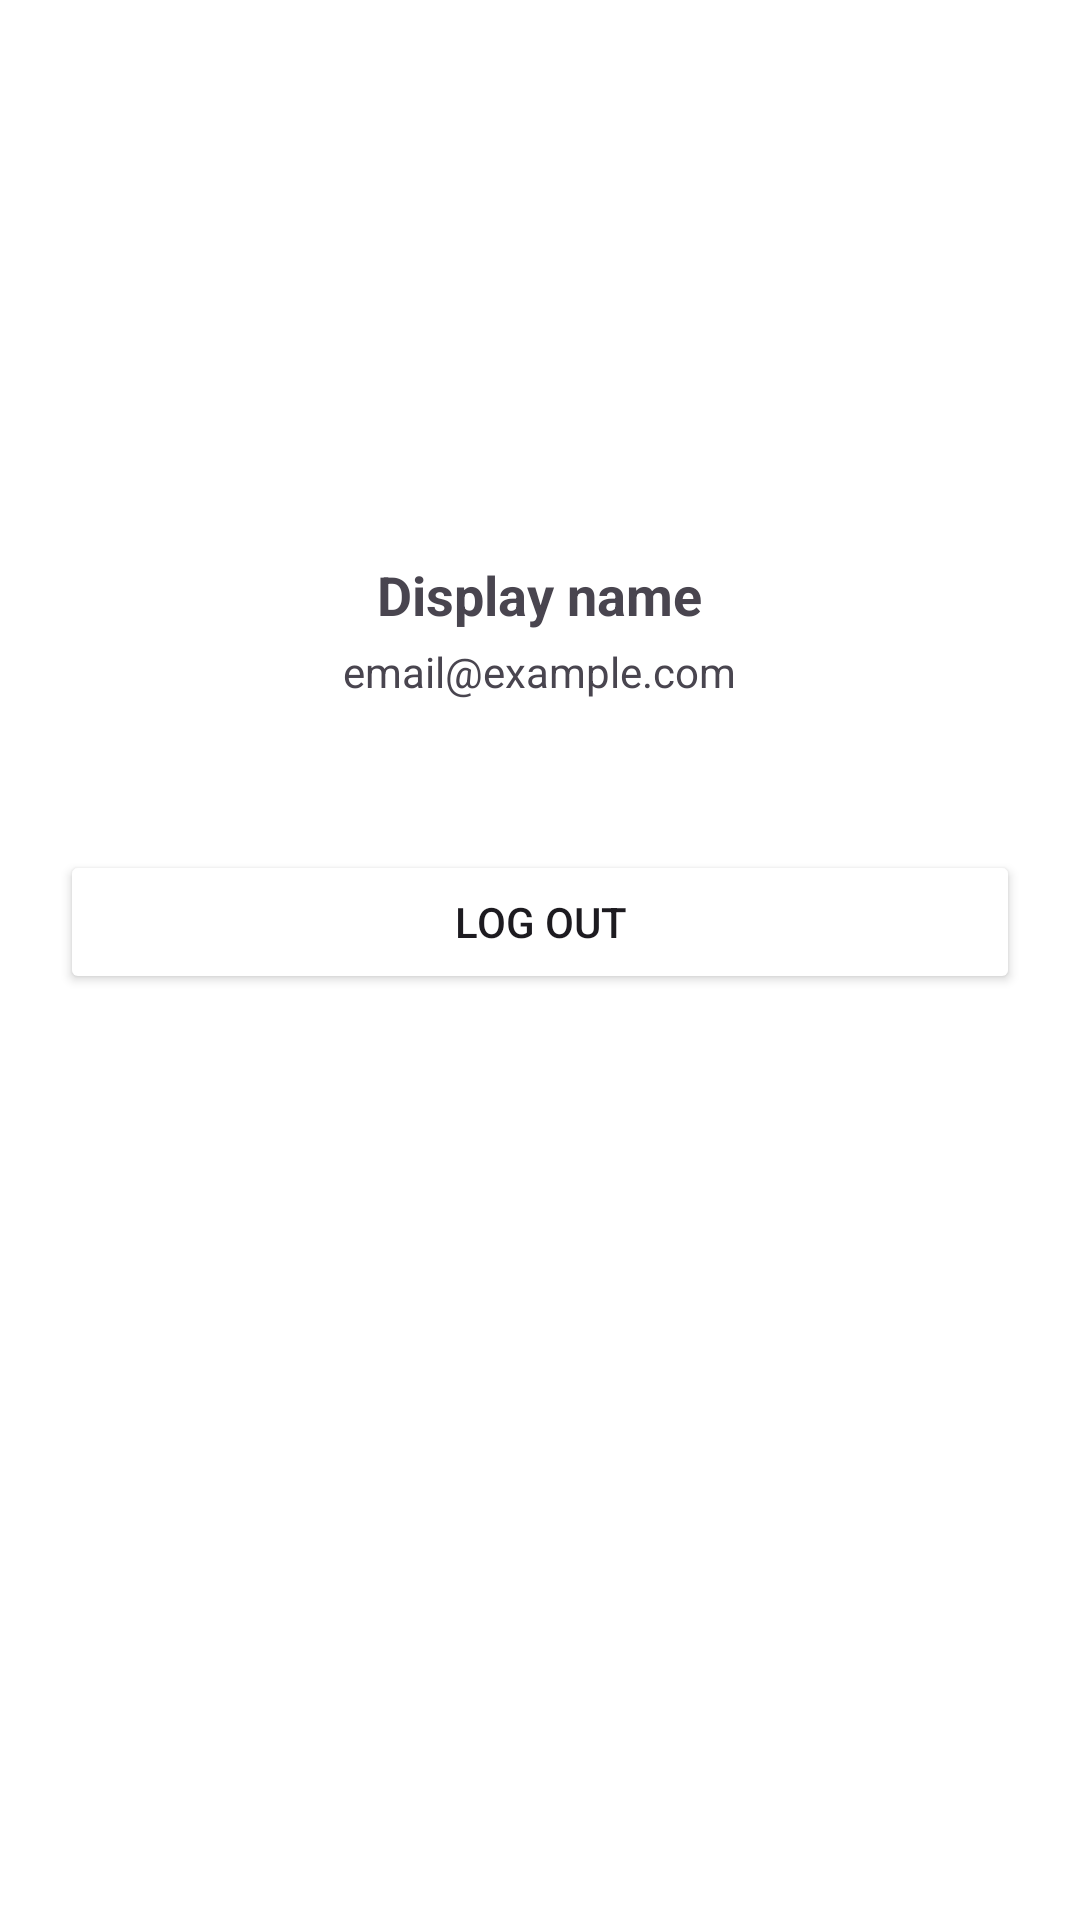

This screen was rendered from an Android layout file. Write that file and the resources it references.
<!-- AndroidManifest.xml: application theme Theme.CropAdvisorAI -->
<!-- res/layout/fragment_profile.xml -->
<?xml version="1.0" encoding="utf-8"?>
<ScrollView xmlns:android="http://schemas.android.com/apk/res/android"
    android:id="@+id/profile_root"
    android:layout_width="match_parent"
    android:layout_height="match_parent"
    android:padding="20dp"
    android:background="@color/white">

    <LinearLayout
        android:layout_width="match_parent"
        android:layout_height="wrap_content"
        android:orientation="vertical"
        android:gravity="center_horizontal"
        android:layout_marginTop="50dp">

        <ImageView
            android:id="@+id/ivAvatar"
            android:layout_width="96dp"
            android:layout_height="96dp"
            android:src="@drawable/ic_profile"
            android:contentDescription="Avatar"
            android:layout_marginTop="8dp" />

        <TextView
            android:id="@+id/tvName"
            android:layout_marginTop="12dp"
            android:layout_width="wrap_content"
            android:layout_height="wrap_content"
            android:text="Display name"
            android:textSize="18sp"
            android:textStyle="bold" />

        <TextView
            android:id="@+id/tvEmail"
            android:layout_marginTop="4dp"
            android:layout_width="wrap_content"
            android:layout_height="wrap_content"
            android:text="email@example.com"
            android:textSize="14sp" />

        <Button
            android:id="@+id/btnLogout"
            android:layout_marginTop="50dp"
            android:layout_width="match_parent"
            android:layout_height="wrap_content"
            android:backgroundTint="@color/green_700"
            android:text="Log out" />

        <Button
            android:id="@+id/btnLogin"
            android:layout_marginTop="50dp"
            android:layout_width="match_parent"
            android:layout_height="wrap_content"
            android:backgroundTint="@color/black"
            android:text="Sign in / Sign up"
            android:visibility="gone" />

    </LinearLayout>
</ScrollView>
<!-- resources referenced by this layout -->
<resources>
  <style name="Theme.CropAdvisorAI" parent="Theme.Material3.DayNight.NoActionBar">
      </style>
  <!-- not gathered from this repository: default colours our renderer supplied (Android Studio template values) -->
  <color name="black">#FF000000</color>
  <color name="white">#FFFFFFFF</color>
</resources>
